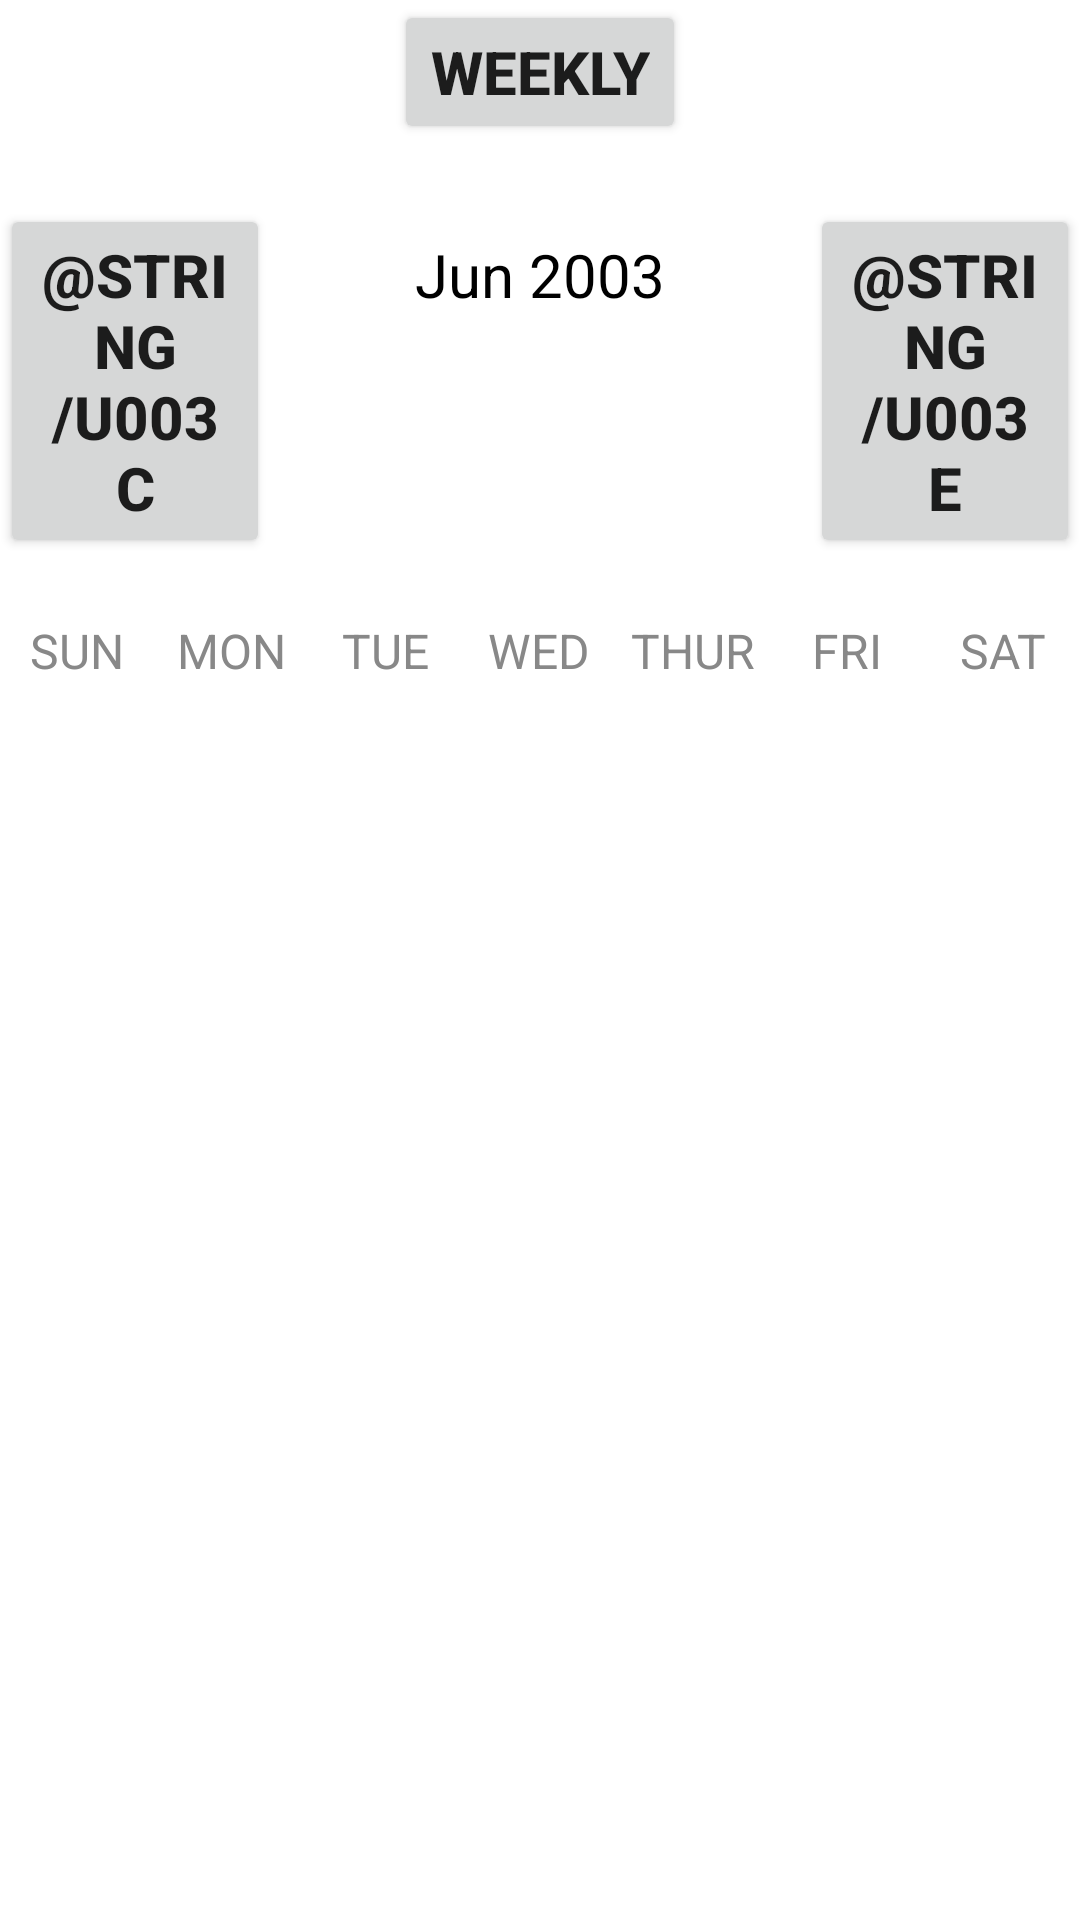

The Android layout XML behind this screen, and the referenced resources:
<!-- AndroidManifest.xml: application theme Theme.HabitGuard -->
<!-- res/layout/fragment_gallery.xml -->
<?xml version="1.0" encoding="utf-8"?>
<LinearLayout
    xmlns:android="http://schemas.android.com/apk/res/android"
    xmlns:app="http://schemas.android.com/apk/res-auto"
    xmlns:tools="http://schemas.android.com/tools"
    android:layout_width="match_parent"
    android:layout_height="match_parent"
    android:orientation="vertical"
    tools:context=".ui.gallery.GalleryFragment">

    <Button
        android:id="@+id/weeklyActionButton"
        android:layout_width="wrap_content"
        android:layout_height="wrap_content"
        android:layout_gravity="center"
        android:text="Weekly"
        android:textStyle="bold"
        android:textSize="20sp"/>

    <LinearLayout
        android:layout_width="match_parent"
        android:layout_height="wrap_content"
        android:orientation="horizontal"
        android:layout_marginBottom="20dp"
        android:layout_marginTop="20dp">

        <Button
            android:id="@+id/previousMonthButton"
            android:layout_width="0dp"
            android:layout_height="wrap_content"
            android:layout_weight="1"
            android:text="@string/u003c"
            android:textStyle="bold"
            android:textSize="20sp"/>

        <TextView
            android:id="@+id/monthYearTV"
            android:layout_width="0dp"
            android:layout_weight="2"
            android:layout_height="wrap_content"
            android:text="Jun 2003"
            android:textSize="20sp"
            android:textAlignment="center"
            android:textColor="@color/black"/>

        <Button
            android:id="@+id/nextMonthButton"
            android:layout_width="0dp"
            android:layout_height="wrap_content"
            android:layout_weight="1"
            android:text="@string/u003e"
            android:textStyle="bold"
            android:textSize="20sp"/>

    </LinearLayout>

    <LinearLayout
        android:layout_width="match_parent"
        android:layout_height="wrap_content"
        android:orientation="horizontal">

        <TextView
            android:layout_width="0dp"
            android:layout_height="wrap_content"
            android:layout_weight="1"
            android:text="SUN"
            android:textColor="@color/gray"
            android:textAlignment="center"
            android:textSize="16sp"/>

        <TextView
            android:layout_width="0dp"
            android:layout_height="wrap_content"
            android:layout_weight="1"
            android:text="MON"
            android:textColor="@color/gray"
            android:textAlignment="center"
            android:textSize="16sp"/>

        <TextView
            android:layout_width="0dp"
            android:layout_height="wrap_content"
            android:layout_weight="1"
            android:text="TUE"
            android:textColor="@color/gray"
            android:textAlignment="center"
            android:textSize="16sp"/>

        <TextView
            android:layout_width="0dp"
            android:layout_height="wrap_content"
            android:layout_weight="1"
            android:text="WED"
            android:textColor="@color/gray"
            android:textAlignment="center"
            android:textSize="16sp"/>

        <TextView
            android:layout_width="0dp"
            android:layout_height="wrap_content"
            android:layout_weight="1"
            android:text="THUR"
            android:textColor="@color/gray"
            android:textAlignment="center"
            android:textSize="16sp"/>

        <TextView
            android:layout_width="0dp"
            android:layout_height="wrap_content"
            android:layout_weight="1"
            android:text="FRI"
            android:textColor="@color/gray"
            android:textAlignment="center"
            android:textSize="16sp"/>

        <TextView
            android:layout_width="0dp"
            android:layout_height="wrap_content"
            android:layout_weight="1"
            android:text="SAT"
            android:textColor="@color/gray"
            android:textAlignment="center"
            android:textSize="16sp"/>


    </LinearLayout>

    <androidx.recyclerview.widget.RecyclerView
        android:id="@+id/calendarRecyclerView"
        android:layout_width="match_parent"
        android:layout_height="match_parent"/>

</LinearLayout>
<!-- resources referenced by this layout -->
<resources>
  <color name="black">#FF000000</color>
  <color name="gray">#888</color>
  <style name="Theme.HabitGuard" parent="Theme.MaterialComponents.DayNight.NoActionBar">
          
          <item name="colorPrimary">@color/purple_500</item>
          <item name="colorPrimaryVariant">@color/purple_700</item>
          <item name="colorSecondary">@color/teal_200</item>
          
          <item name="android:statusBarColor">@android:color/transparent</item>
          <item name="android:windowBackground">@color/white</item>
      </style>
  <color name="purple_500">#FF6200EE</color>
  <color name="purple_700">#FF3700B3</color>
  <color name="teal_200">#FF03DAC5</color>
  <color name="white">#FFFFFFFF</color>
</resources>
